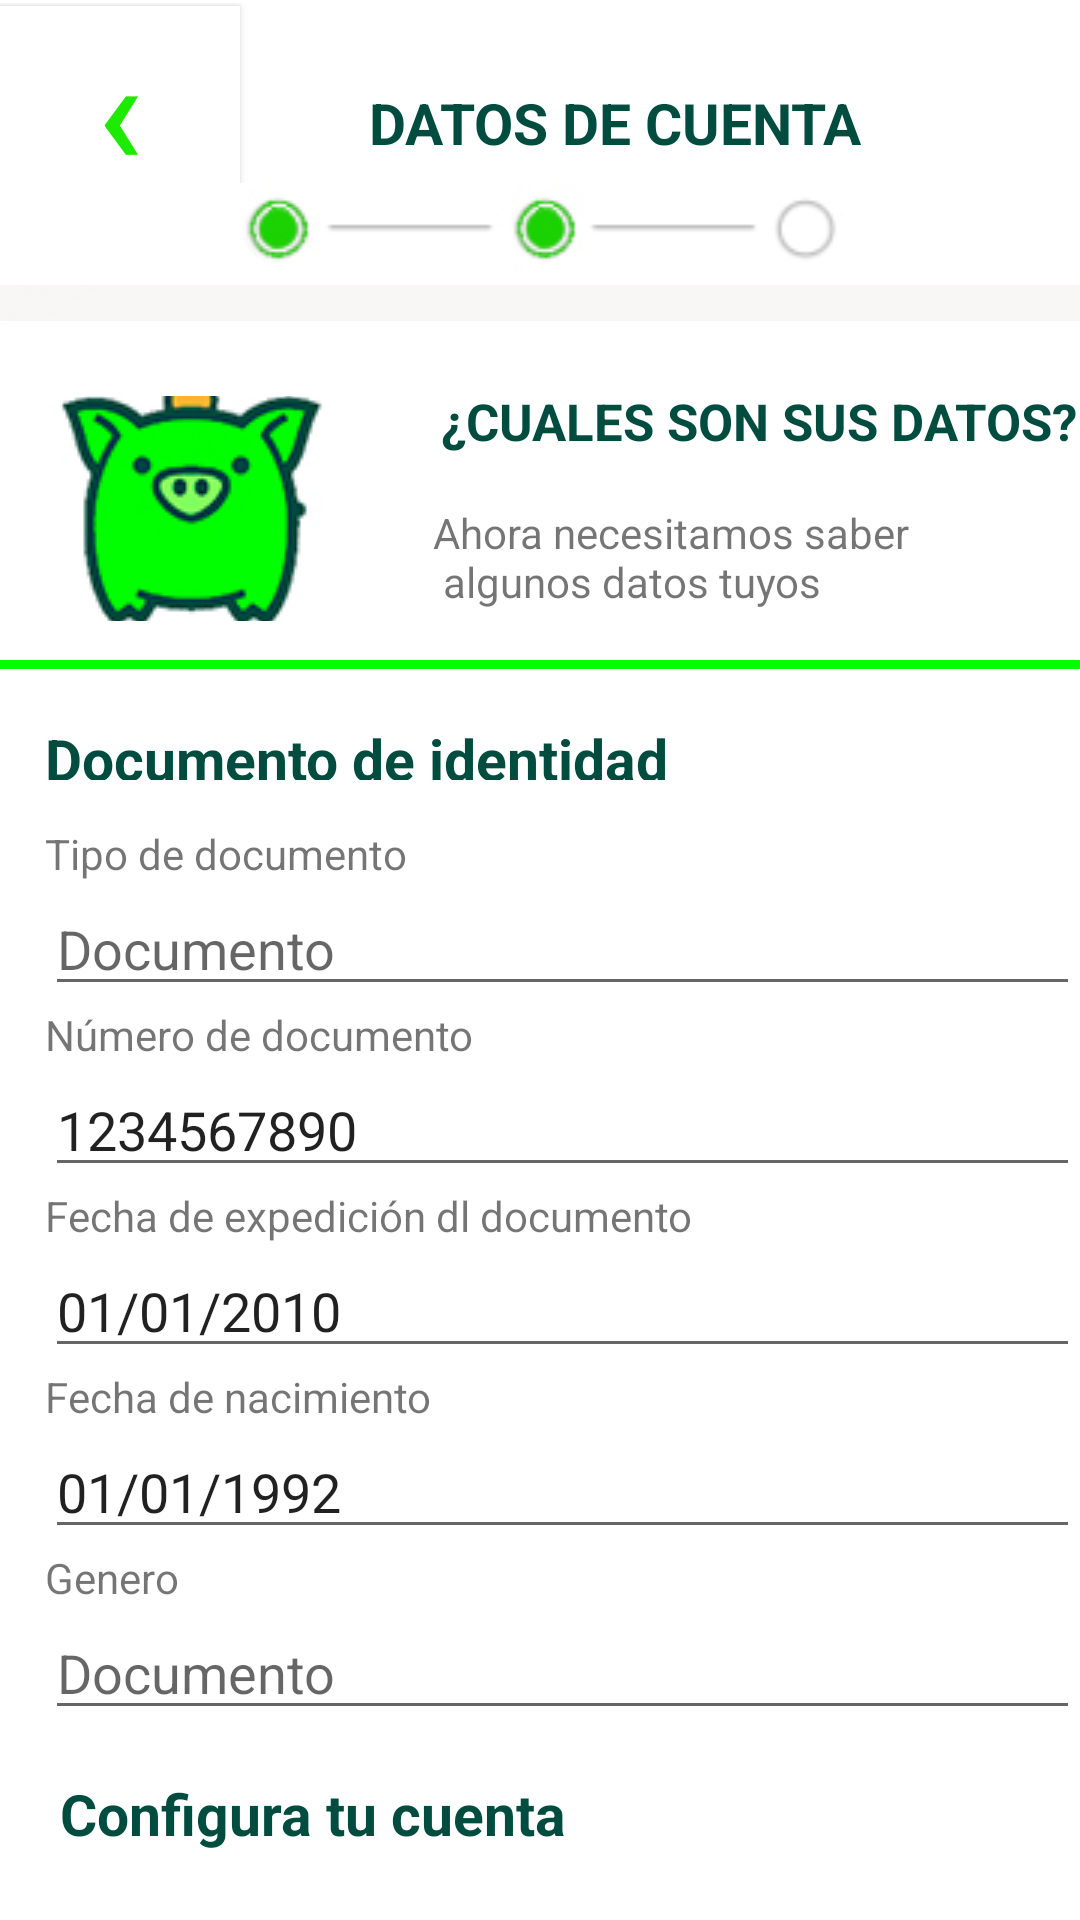

Layout XML and referenced resources for this Android screen:
<!-- AndroidManifest.xml: application theme Theme.Proyecto1 -->
<!-- res/layout/activity_page_four_of_ten.xml -->
<?xml version="1.0" encoding="utf-8"?>
<LinearLayout xmlns:android="http://schemas.android.com/apk/res/android"
    xmlns:app="http://schemas.android.com/apk/res-auto"
    xmlns:tools="http://schemas.android.com/tools"
    android:layout_width="match_parent"
    android:layout_height="match_parent"
    android:orientation="vertical"
    android:layout_weight="5"
    android:background="@color/white"
    tools:context=".pageThreeOfTen">

    

    <LinearLayout
        android:layout_width="match_parent"
        android:layout_height="60dp"
        android:layout_marginTop="1dp"
        android:background="@color/white"
        android:backgroundTint="@color/white"
        android:orientation="horizontal">


        <Button
            android:id="@+id/button2"
            android:layout_width="80dp"
            android:layout_height="wrap_content"
            android:layout_marginTop="1dp"
            android:background="@color/white"
            android:text="@string/atras"
            android:textColor="#1eea00"
            android:textSize="50sp" />

        <TextView
            android:id="@+id/textView"
            android:layout_width="250dp"
            android:layout_height="wrap_content"
            android:layout_marginTop="-6dp"
            android:gravity="center"
            android:paddingStart="18dp"
            android:paddingEnd="18dp"
            android:text="@string/Text_page"
            android:textColor="#004D40"
            android:textSize="19sp"
            android:textStyle="bold" />

    </LinearLayout>

    


    <ImageView
        android:id="@+id/imageView4"
        android:layout_width="match_parent"
        android:layout_height="wrap_content"
        app:srcCompat="@drawable/viewpageuno" />

    <LinearLayout
        android:layout_width="match_parent"
        android:layout_height="20dp"
        android:layout_marginTop="1dp"
        android:background="@color/white"
        android:backgroundTint="@color/white"
        android:orientation="horizontal">

        <ImageView
            android:id="@+id/imageView6"
            android:layout_width="match_parent"
            android:layout_height="20dp"
            app:srcCompat="@drawable/barra" />



    </LinearLayout>

    


    <LinearLayout
        android:layout_width="match_parent"
        android:layout_height="108dp"
        android:layout_marginTop="1dp"
        android:background="@color/white"
        android:backgroundTint="@color/white"
        android:orientation="horizontal">

        <ImageButton
            android:id="@+id/imageButton12"
            android:layout_width="wrap_content"
            android:layout_height="75dp"
            android:layout_margin="20dp"
            android:background="@color/white"
            app:srcCompat="@drawable/iconopage"
            />

        <TextView
            android:id="@+id/textView2"
            android:layout_width="250dp"
            android:layout_height="wrap_content"
            android:layout_gravity="top"
            android:padding="15dp"
            android:layout_margin="2dp"
            android:text="@string/abc"
            android:textColor="#004D40"
            android:textSize="17sp" />

        <TextView
            android:id="@+id/textView4"
            android:layout_width="200dp"
            android:layout_height="40dp"
            android:layout_marginTop="38dp"
            android:layout_marginLeft="-240dp"


            android:text="@string/abcd" />


    </LinearLayout>


    <LinearLayout
        android:layout_width="match_parent"
        android:layout_height="5dp"
        android:orientation="horizontal"
        android:background="@color/white">

        

        <ImageButton
            android:id="@+id/imageButton14"
            android:layout_width="400dp"
            android:layout_height="3dp"
            android:background="@color/white"
            app:srcCompat="@drawable/lineagreen"
            tools:ignore="SpeakableTextPresentCheck" />


    </LinearLayout>

    <LinearLayout
        android:layout_width="match_parent"
        android:layout_height="wrap_content"
        android:orientation="horizontal"
        android:background="@color/white">

        


        <TextView
            android:id="@+id/textView5"
            android:layout_width="wrap_content"
            android:layout_height="50dp"
            android:layout_weight="1"
            android:text="@string/DI"
            android:textColor="#004D40"
            android:textSize="19sp"
            android:padding="15dp"/>
    </LinearLayout>

    <TextView
        android:id="@+id/textView7"
        android:layout_width="match_parent"
        android:layout_height="wrap_content"
        android:text="Tipo de documento"
        android:layout_marginLeft="15dp"/>

    <AutoCompleteTextView
        android:id="@+id/actv"
        android:layout_width="match_parent"
        android:layout_height="wrap_content"
        android:hint="Documento"
        android:completionThreshold="1"
        android:completionHint="Documento"
        android:dropDownAnchor="@id/textView7"
        android:layout_marginLeft="15dp"/>


    <TextView
        android:id="@+id/actv1"
        android:layout_width="match_parent"
        android:layout_height="wrap_content"
        android:text="Número de documento"
        android:layout_marginLeft="15dp"/>



    <LinearLayout
        android:layout_width="wrap_content"
        android:layout_height="wrap_content"
        android:orientation="horizontal"
        android:background="@color/white">

        



    </LinearLayout>

    <EditText
        android:id="@+id/editTextTextPersonName2"
        android:layout_width="match_parent"
        android:layout_height="wrap_content"
        android:ems="10"
        android:inputType="textPersonName"
        android:text="1234567890"
        android:layout_marginLeft="15dp"/>

    <TextView
        android:id="@+id/textView9"
        android:layout_width="match_parent"
        android:layout_height="wrap_content"
        android:text="Fecha de expedición dl documento"
        android:layout_marginLeft="15dp"/>

    <EditText
        android:id="@+id/editTextTextPersonName3"
        android:layout_width="match_parent"
        android:layout_height="wrap_content"
        android:ems="10"
        android:inputType="textPersonName"
        android:text="01/01/2010"
        android:layout_marginLeft="15dp"/>

    <TextView
        android:id="@+id/textView10"
        android:layout_width="match_parent"
        android:layout_height="wrap_content"
        android:text="Fecha de nacimiento"
        android:layout_marginLeft="15dp"/>

    <EditText
        android:id="@+id/editTextTextPersonName4"
        android:layout_width="match_parent"
        android:layout_height="wrap_content"
        android:ems="10"
        android:inputType="textPersonName"
        android:text="01/01/1992"
        android:layout_marginLeft="15dp"/>

    <TextView
        android:id="@+id/textView11"
        android:layout_width="match_parent"
        android:layout_height="wrap_content"
        android:layout_marginLeft="15dp"
        android:text="Genero" />

    <AutoCompleteTextView
        android:id="@+id/autoCompleteTextView2"
        android:layout_width="match_parent"
        android:layout_height="wrap_content"
        android:hint="Documento"
        android:completionThreshold="1"
        android:completionHint="Documento"
        android:dropDownAnchor="@id/textView7"
        android:layout_marginLeft="15dp"/>


    <TextView
        android:id="@+id/textView6"
        android:layout_width="wrap_content"
        android:layout_height="wrap_content"
        android:layout_weight="1"
        android:text="@string/CC"
        android:textColor="#004D40"
        android:textSize="19sp"
        android:padding="15dp"
        android:layout_marginLeft="5dp"/>



</LinearLayout>
<!-- resources referenced by this layout -->
<resources>
  <color name="white">#FFFFFFFF</color>
  <!-- drawable barra: jpg bitmap (drawable, 17111 bytes) -->
  <!-- drawable iconopage: jpg bitmap (drawable, 23228 bytes) -->
  <!-- drawable lineagreen: jpg bitmap (drawable, 17119 bytes) -->
  <!-- drawable viewpageuno: jpg bitmap (drawable, 14640 bytes) -->
  <string name="CC"><b>Configura tu cuenta</b></string>
  <string name="DI"><b>Documento de identidad</b></string>
  <string name="Text_page">DATOS DE CUENTA</string>
  <string name="abc"><b>¿CUALES SON SUS DATOS?</b></string>
  <string name="abcd">Ahora necesitamos saber \n algunos datos tuyos</string>
  <string name="atras">‹</string>
  <style name="Theme.Proyecto1" parent="Theme.AppCompat.Light.NoActionBar">
          
          <item name="colorPrimary">@color/colorPrimary</item>
          <item name="colorPrimaryDark">@color/colorPrimary</item>
          <item name="colorAccent">@color/teal_200</item>
          
      </style>
  <color name="colorPrimary">#26418f</color>
  <color name="teal_200">#FF03DAC5</color>
</resources>
